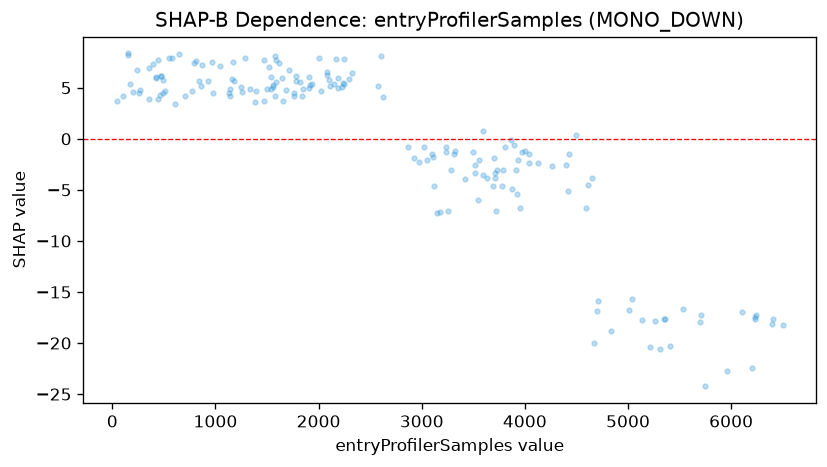

The data file committed next to this chart (first rows):
feature_value, shap_value
42.0, 3.718
106.0, 4.145
154.0, 8.215
156.0, 8.361
174.0, 5.374
205.0, 4.548
237.0, 6.745
258.0, 4.456
266.0, 4.781
354.0, 3.865
356.0, 6.955
396.0, 7.319
419.0, 6.001
428.0, 6.026
440.0, 3.933
446.0, 7.681
467.0, 4.313
475.0, 6.169
477.0, 6.114
490.0, 4.502
492.0, 5.713
515.0, 4.71
545.0, 7.877
574.0, 7.877
610.0, 3.379
642.0, 8.308
701.0, 4.2
773.0, 4.673
793.0, 7.445
813.0, 7.657
837.0, 5.672
862.0, 5.206
872.0, 7.276
924.0, 5.705
966.0, 7.527
973.0, 4.522
1045, 7.158
1134, 4.522
1140, 4.927
1142, 4.207
1161, 5.85
1175, 7.538
1182, 5.672
1251, 5.072
1260, 4.591
1288, 7.877
1334, 4.869
1387, 3.557
1389, 4.724
1473, 3.744
1475, 7.704
1498, 4.885
1518, 7.071
1536, 4.927
1540, 6.024
1554, 5.248
1557, 5.067
1576, 4.226
1578, 8.112
1587, 7.706
... 116 more rows
